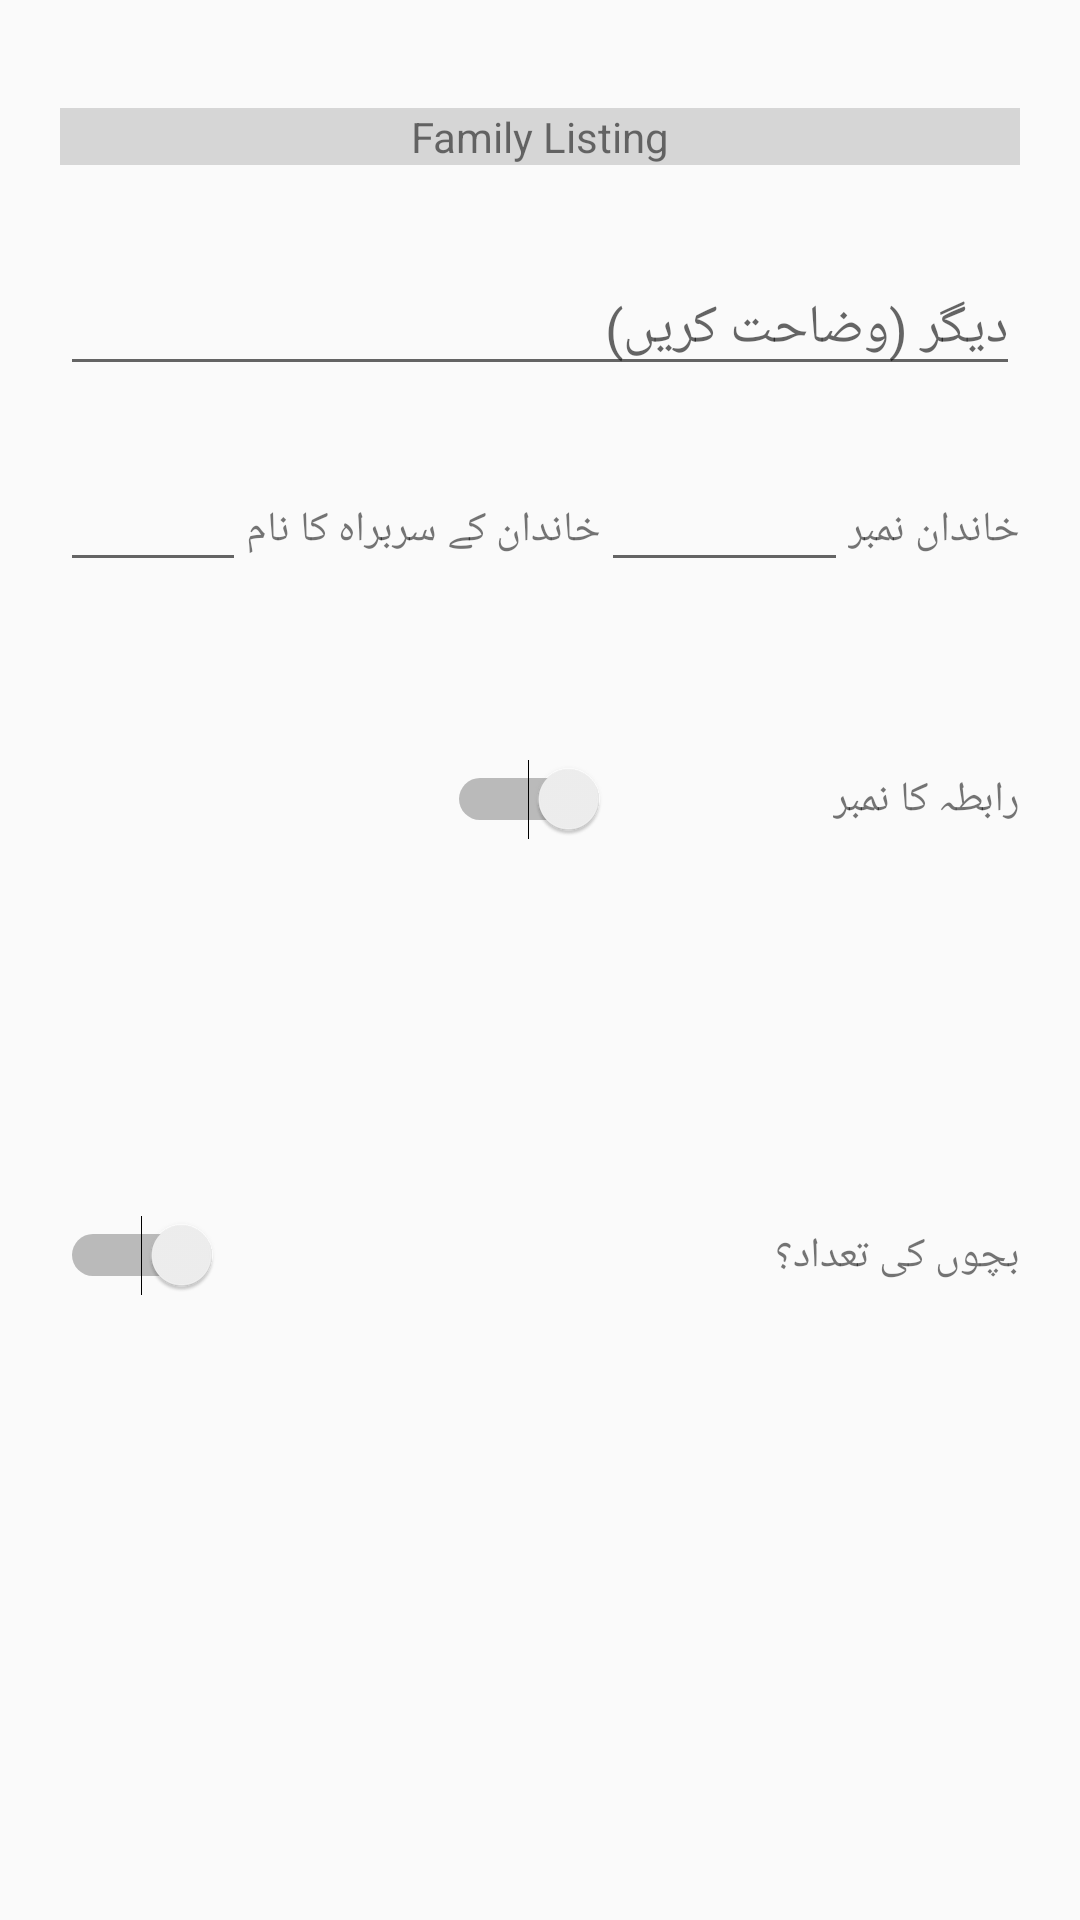

Here is an Android app screen rendered from its layout file. Give the layout XML and the strings, colors and styles it references.
<!-- AndroidManifest.xml: application theme AppTheme -->
<!-- res/layout/activity_household_listing.xml -->
<?xml version="1.0" encoding="utf-8"?>
<ScrollView xmlns:android="http://schemas.android.com/apk/res/android"
    xmlns:tools="http://schemas.android.com/tools"
    android:id="@+id/activity_household_listing"
    android:layout_width="match_parent"
    android:layout_height="match_parent"
    android:layoutDirection="rtl"
    android:paddingBottom="@dimen/activity_vertical_margin"
    android:paddingLeft="@dimen/activity_horizontal_margin"
    android:paddingRight="@dimen/activity_horizontal_margin"
    android:paddingTop="@dimen/activity_vertical_margin"
    tools:context="edu.aku.hassannaqvi.kmc2_hhl_validation.Activities.HouseholdListingActivity">

    <LinearLayout
        android:layout_width="match_parent"
        android:layout_height="wrap_content"
        android:orientation="vertical">

        <TextView
            android:layout_width="match_parent"
            android:layout_height="wrap_content"
            android:layout_marginBottom="16dp"
            android:layout_marginTop="16dp"
            android:background="#d6d6d6"
            android:text="Family Listing"
            android:textAlignment="center" />


        <EditText
            android:id="@+id/hh04x88"
            android:layout_width="match_parent"
            android:layout_height="wrap_content"
            android:layout_marginTop="16dp"
            android:digits="@string/txtMsg"
            android:hint="@string/hh04x" />


        <LinearLayout
            android:layout_width="match_parent"
            android:layout_height="wrap_content"
            android:orientation="horizontal">

            <TextView
                android:layout_width="wrap_content"
                android:layout_height="wrap_content"
                android:layout_marginTop="24dp"
                android:text="@string/hh07" />

            <EditText
                android:id="@+id/hh07"
                android:layout_width="0dp"
                android:layout_height="wrap_content"
                android:layout_marginTop="24dp"
                android:layout_weight="24"
                android:digits="@string/txtMsg"
                android:inputType="text"
                android:maxLength="24" />

            <TextView
                android:layout_width="wrap_content"
                android:layout_height="wrap_content"
                android:layout_marginTop="24dp"
                android:text="@string/hh08" />

            <EditText
                android:id="@+id/hh08"
                android:layout_width="0dp"
                android:layout_height="wrap_content"
                android:layout_marginTop="24dp"
                android:layout_weight="18"
                android:digits="@string/txtMsg"
                android:inputType="text"
                android:maxLength="24" />

        </LinearLayout>

        <LinearLayout
            android:layout_width="match_parent"
            android:layout_height="wrap_content"
            android:orientation="horizontal">

            <TextView
                android:layout_width="wrap_content"
                android:layout_height="wrap_content"
                android:layout_marginTop="24dp"
                android:text="@string/hh09" />

            <Switch
                android:id="@+id/hh09"
                android:layout_width="0dp"
                android:layout_height="wrap_content"
                android:layout_marginTop="24dp"
                android:layout_weight="1"
                android:textOff="@string/no"
                android:textOn="@string/yes" />

            <EditText
                android:id="@+id/hh10"
                android:layout_width="0dp"
                android:layout_height="wrap_content"
                android:layout_marginTop="24dp"
                android:layout_weight="1"
                android:digits="1234567890"
                android:hint="@string/hh10"
                android:inputType="number"
                android:maxLength="2"
                android:visibility="invisible" />
        </LinearLayout>

        <Button
            android:id="@+id/btnAddPregnancy"
            android:layout_width="match_parent"
            android:layout_height="wrap_content"
            android:layout_marginTop="24dp"
            android:onClick="addChild"
            android:text="Add A Child"
            android:visibility="invisible" />

        <LinearLayout
            android:layout_width="match_parent"
            android:layout_height="wrap_content"
            android:orientation="horizontal">

            <TextView
                android:layout_width="wrap_content"
                android:layout_height="wrap_content"
                android:layout_marginTop="24dp"
                android:text="@string/hh11" />

            <Switch
                android:id="@+id/hh11"
                android:layout_width="0dp"
                android:layout_height="wrap_content"
                android:layout_marginTop="24dp"
                android:layout_weight="1"
                android:textOff="@string/no"
                android:textOn="@string/yes" />
        </LinearLayout>

    </LinearLayout>

</ScrollView>
<!-- resources referenced by this layout -->
<resources>
  <dimen name="activity_horizontal_margin">20dp</dimen>
  <dimen name="activity_vertical_margin">20dp</dimen>
  <string name="hh04x"> دیگر (وضاحت کریں) </string>
  <string name="hh07"> خاندان نمبر </string>
  <string name="hh08"> خاندان کے سربراہ کا نام </string>
  <string name="hh09"> رابطہ کا نمبر </string>
  <string name="hh10"> کیا گھر میں ایک سال سے چھوٹا بچہ موجود ہے؟ </string>
  <string name="hh11"> بچوں کی تعداد؟ </string>
  <string name="no"> نہیں </string>
  <string name="txtMsg">1234567890-=+ qwertyuiop[]asdfghjkl;zxcvbnm,.QWERTYUIOP{}ASDFGHJKL:ZXCVBNM?</string>
  <string name="yes"> ہاں </string>
  <style name="AppTheme" parent="Theme.AppCompat.Light.NoActionBar">
  
  
      </style>
</resources>
